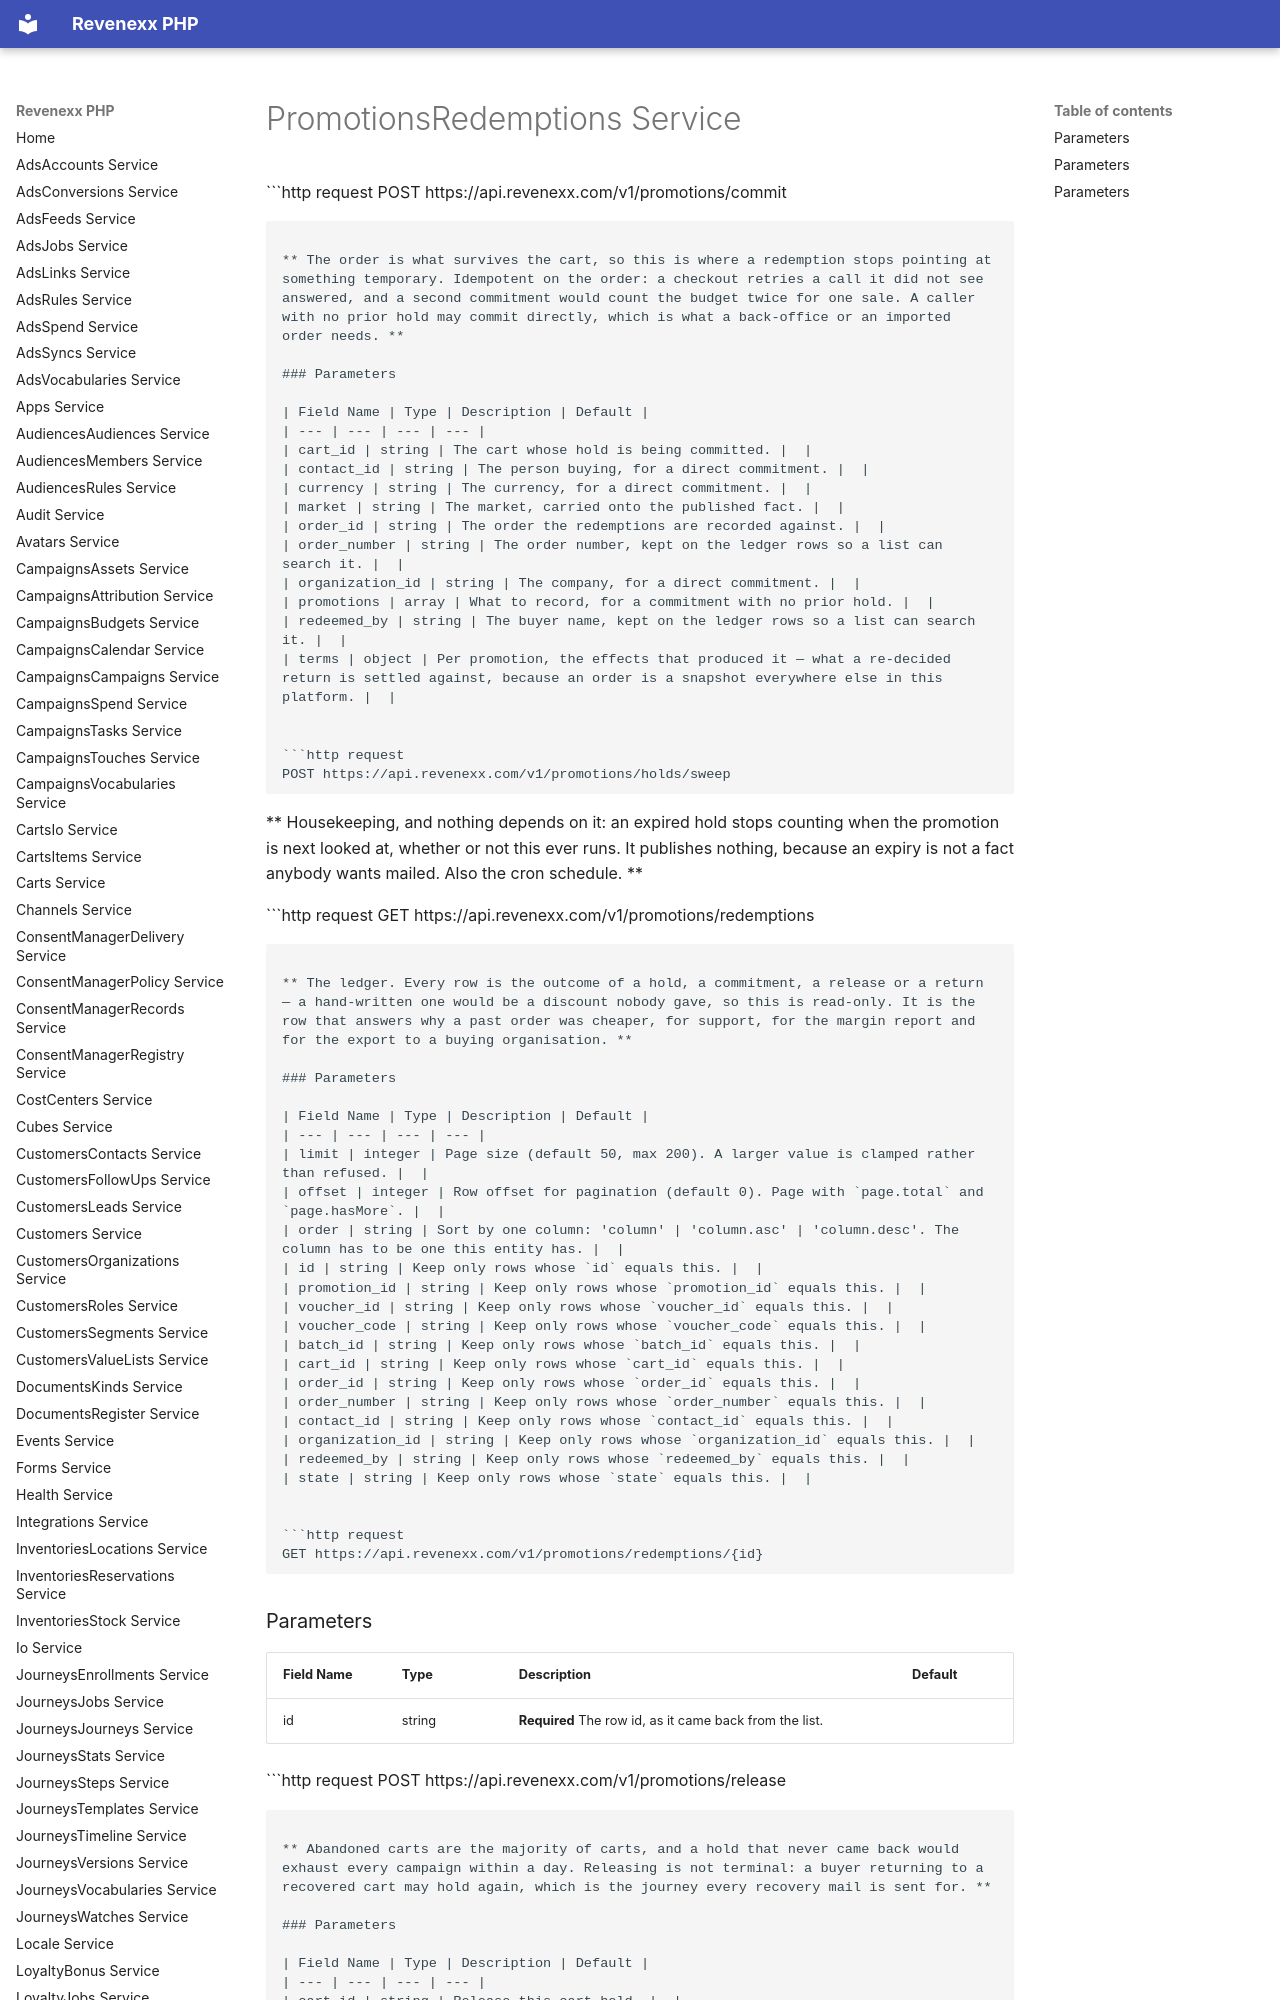

repository: revenexx-sdks/php · page: promotions.redemptions/index.html · generator: mkdocs

# PromotionsRedemptions Service


```http request
POST https://api.revenexx.com/v1/promotions/commit
```

** The order is what survives the cart, so this is where a redemption stops pointing at something temporary. Idempotent on the order: a checkout retries a call it did not see answered, and a second commitment would count the budget twice for one sale. A caller with no prior hold may commit directly, which is what a back-office or an imported order needs. **

### Parameters

| Field Name | Type | Description | Default |
| --- | --- | --- | --- |
| cart_id | string | The cart whose hold is being committed. |  |
| contact_id | string | The person buying, for a direct commitment. |  |
| currency | string | The currency, for a direct commitment. |  |
| market | string | The market, carried onto the published fact. |  |
| order_id | string | The order the redemptions are recorded against. |  |
| order_number | string | The order number, kept on the ledger rows so a list can search it. |  |
| organization_id | string | The company, for a direct commitment. |  |
| promotions | array | What to record, for a commitment with no prior hold. |  |
| redeemed_by | string | The buyer name, kept on the ledger rows so a list can search it. |  |
| terms | object | Per promotion, the effects that produced it — what a re-decided return is settled against, because an order is a snapshot everywhere else in this platform. |  |


```http request
POST https://api.revenexx.com/v1/promotions/holds/sweep
```

** Housekeeping, and nothing depends on it: an expired hold stops counting when the promotion is next looked at, whether or not this ever runs. It publishes nothing, because an expiry is not a fact anybody wants mailed. Also the cron schedule. **


```http request
GET https://api.revenexx.com/v1/promotions/redemptions
```

** The ledger. Every row is the outcome of a hold, a commitment, a release or a return — a hand-written one would be a discount nobody gave, so this is read-only. It is the row that answers why a past order was cheaper, for support, for the margin report and for the export to a buying organisation. **
